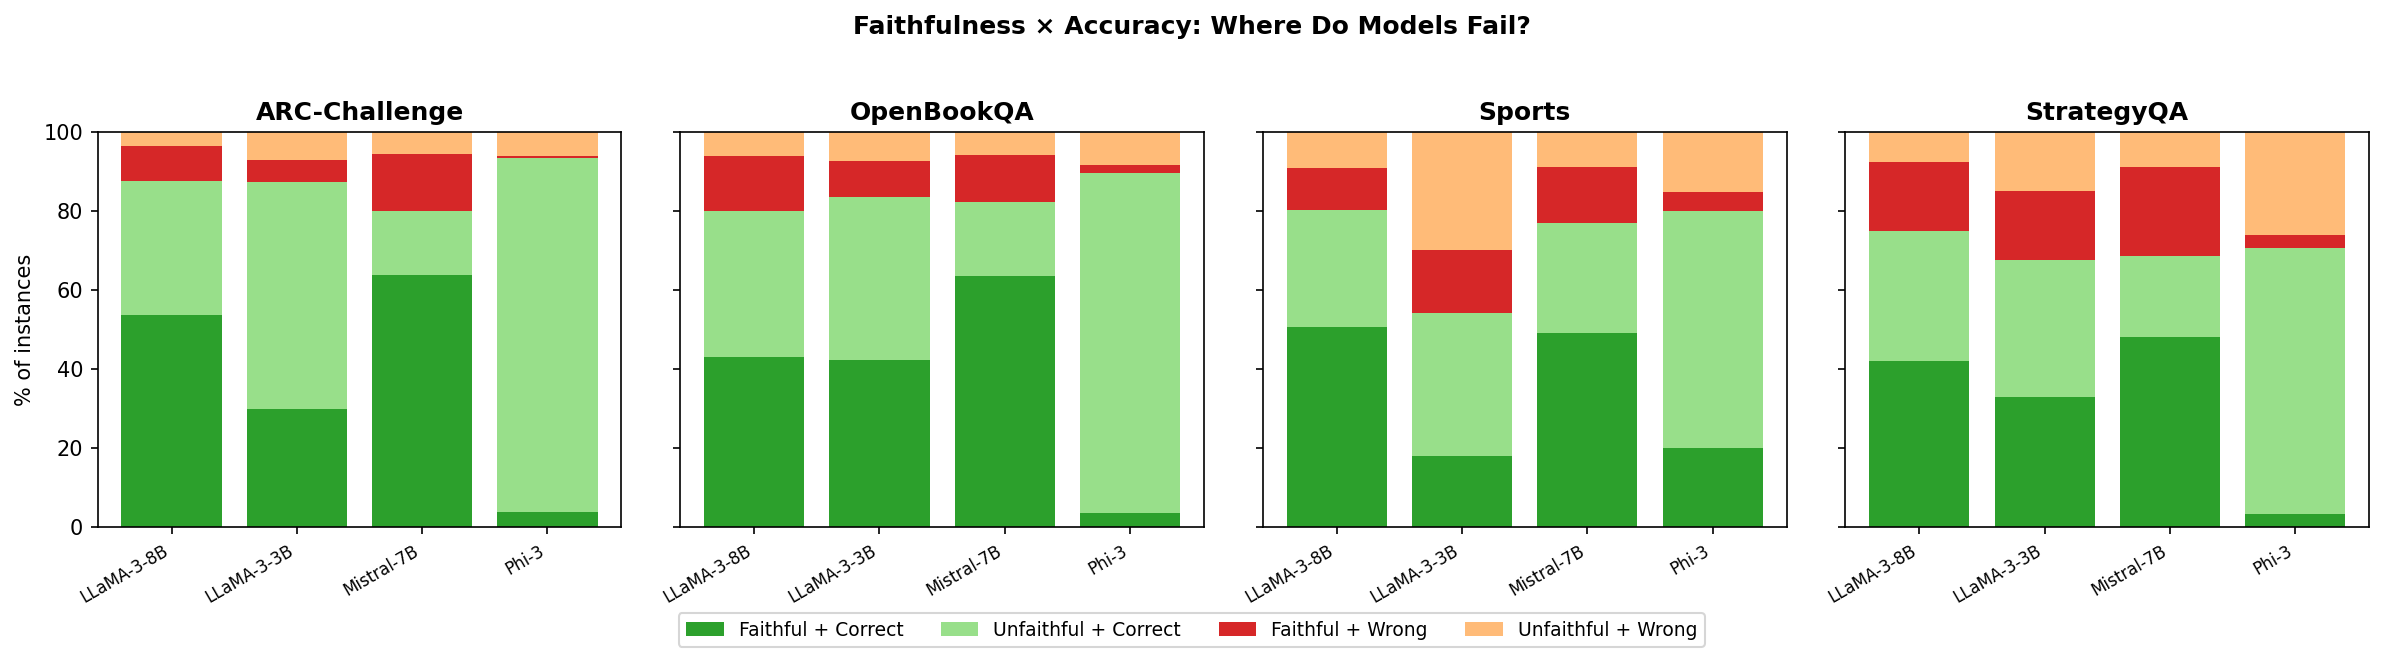

Values plotted in this chart, from the file beside it:
Dataset, Model, N, Faith+Correct%, Faith+Wrong%, Unfaith+Correct%, Unfaith+Wrong%, Faith|Correct%, Faith|Wrong%
ARC-Challenge, LLaMA-3-8B, 200, 53.5, 9.0, 34.0, 3.5, 61.1, 72.0
ARC-Challenge, LLaMA-3-3B, 181, 29.8, 5.5, 57.5, 7.2, 34.2, 43.5
ARC-Challenge, Mistral-7B, 199, 63.8, 14.6, 16.1, 5.5, 79.9, 72.5
ARC-Challenge, Phi-3, 209, 3.8, 0.5, 89.5, 6.2, 4.1, 7.1
OpenBookQA, LLaMA-3-8B, 195, 43.1, 13.8, 36.9, 6.2, 53.8, 69.2
OpenBookQA, LLaMA-3-3B, 175, 42.3, 9.1, 41.1, 7.4, 50.7, 55.2
OpenBookQA, Mistral-7B, 186, 63.4, 11.8, 18.8, 5.9, 77.1, 66.7
OpenBookQA, Phi-3, 203, 3.4, 2.0, 86.2, 8.4, 3.8, 19.0
Sports, LLaMA-3-8B, 166, 50.6, 10.8, 29.5, 9.0, 63.2, 54.5
Sports, LLaMA-3-3B, 174, 17.8, 16.1, 36.2, 29.9, 33.0, 35.0
Sports, Mistral-7B, 190, 48.9, 14.2, 27.9, 8.9, 63.7, 61.4
Sports, Phi-3, 165, 20.0, 4.8, 60.0, 15.2, 25.0, 24.2
StrategyQA, LLaMA-3-8B, 183, 42.1, 17.5, 32.8, 7.7, 56.2, 69.6
StrategyQA, LLaMA-3-3B, 179, 33.0, 17.3, 34.6, 15.1, 48.8, 53.4
StrategyQA, Mistral-7B, 191, 48.2, 22.5, 20.4, 8.9, 70.2, 71.7
StrategyQA, Phi-3, 184, 3.3, 3.3, 67.4, 26.1, 4.6, 11.1
